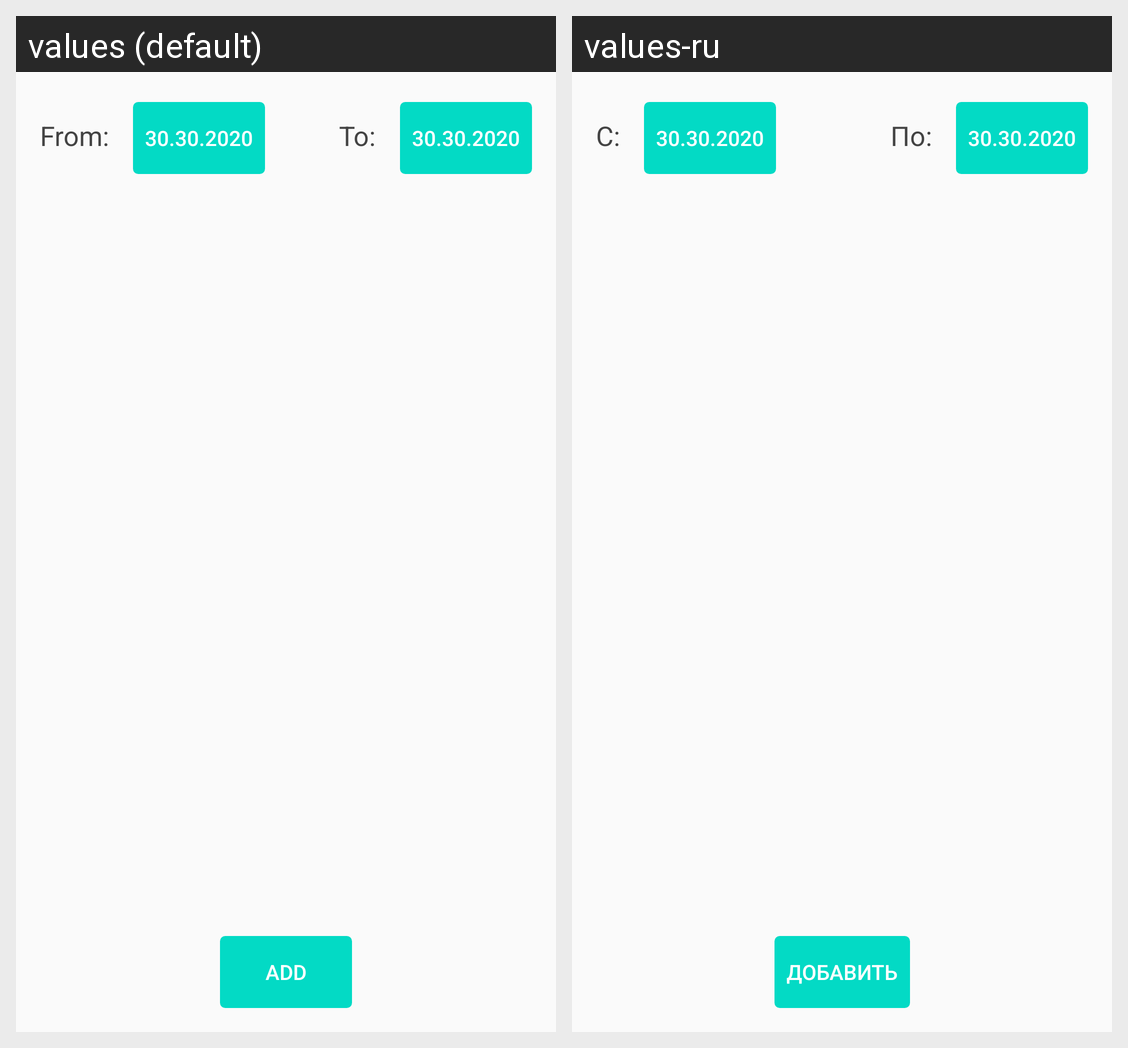

For this localized Android screen grid, give each drawn string resource with its value in every locale shown.
Android screen res/layout/fragment_add_payment.xml rendered under 2 locales, left to right: values (default), values-ru. Device: Nexus 5 (rendered at 1080×1920; each locale shown at half size, 540×960, under a caption strip naming it); theme Theme.MyFinance.
Strings drawn on this screen, with the default value and each locale's value (text and hints the layout hard-codes, and strings that could not be matched under every locale, appear in the picture but are not listed):

date_from
  values: From:
  values-ru: С:

date_to
  values: To:
  values-ru: По:

button_add
  values: Add
  values-ru: Добавить
